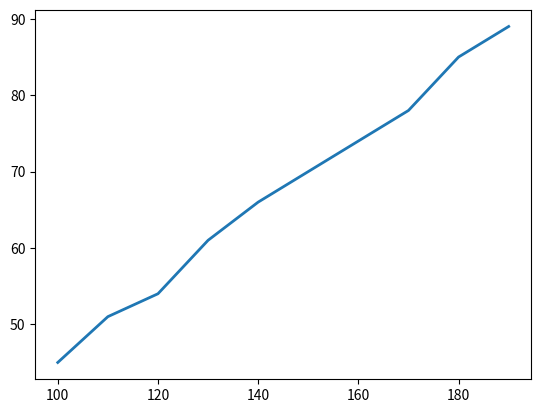

Source code (Python):
import matplotlib.pyplot as plt

x = [100, 110, 120, 130, 140, 150, 160, 170, 180, 190]
y = [45, 51, 54, 61, 66, 70, 74, 78, 85, 89]

plt.plot(x, y,linewidth=2)
plt.show()